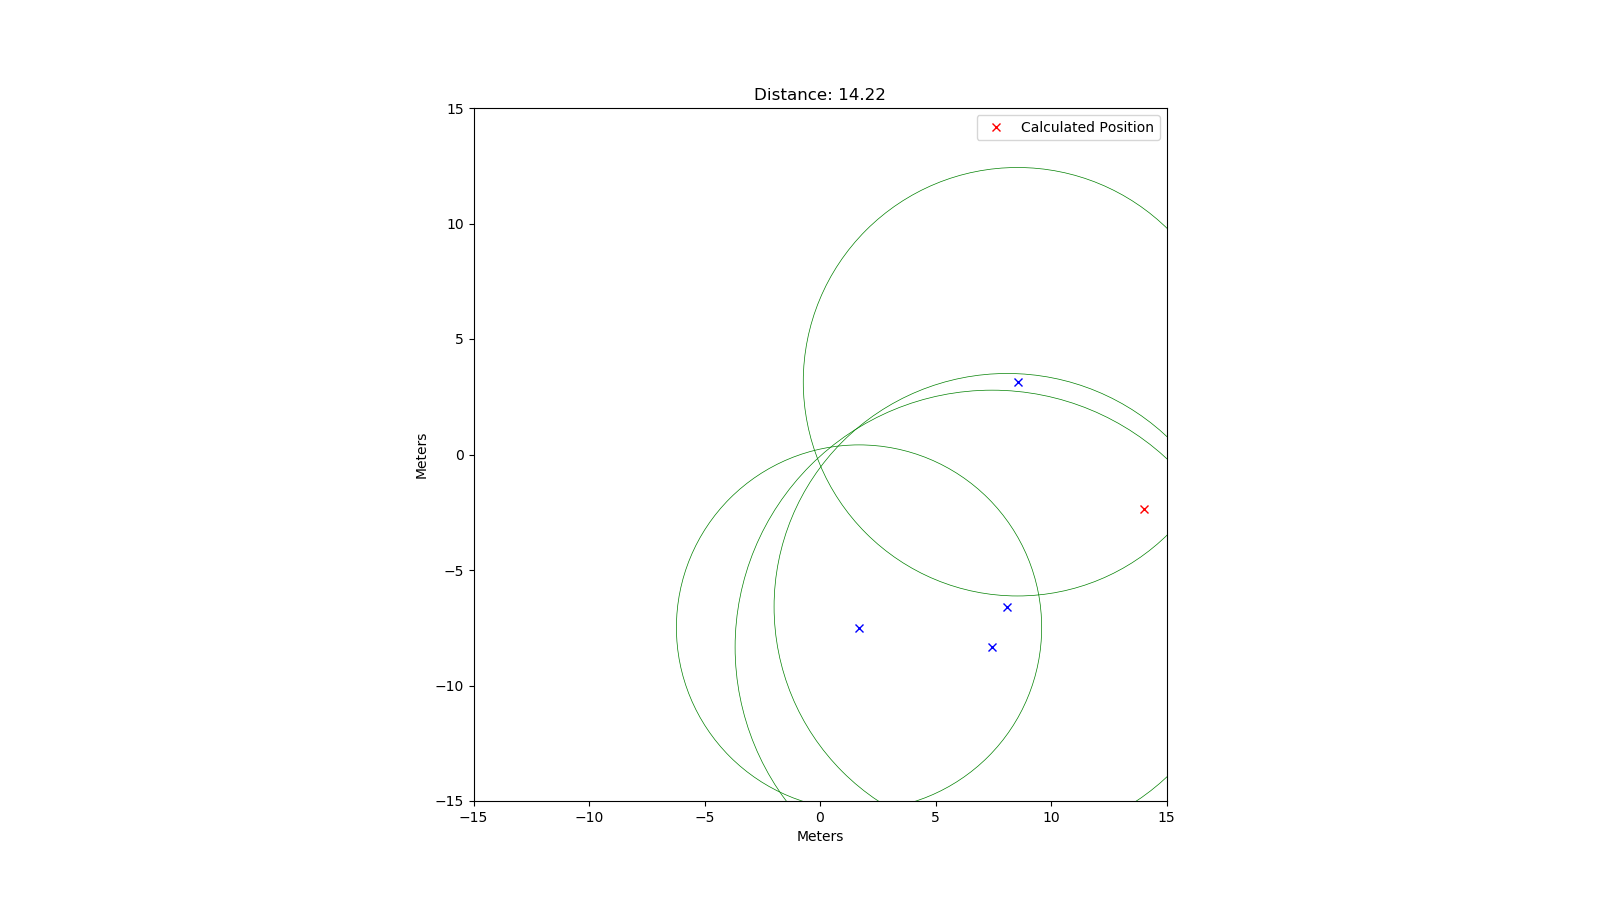

The table this chart was drawn from, first rows:
rtt; x; y
61828; 8.55; 3.15
74166; 7.45; -8.34
52706; 1.69; -7.49
67319; 8.11; -6.59
54389; -3.67; 7.24
77713; -7.04; -9.36
52829; 7.19; -3.17
15364; -1.33; -2.23
50366; -0.13; -7.46
36821; -0.95; -5.61
